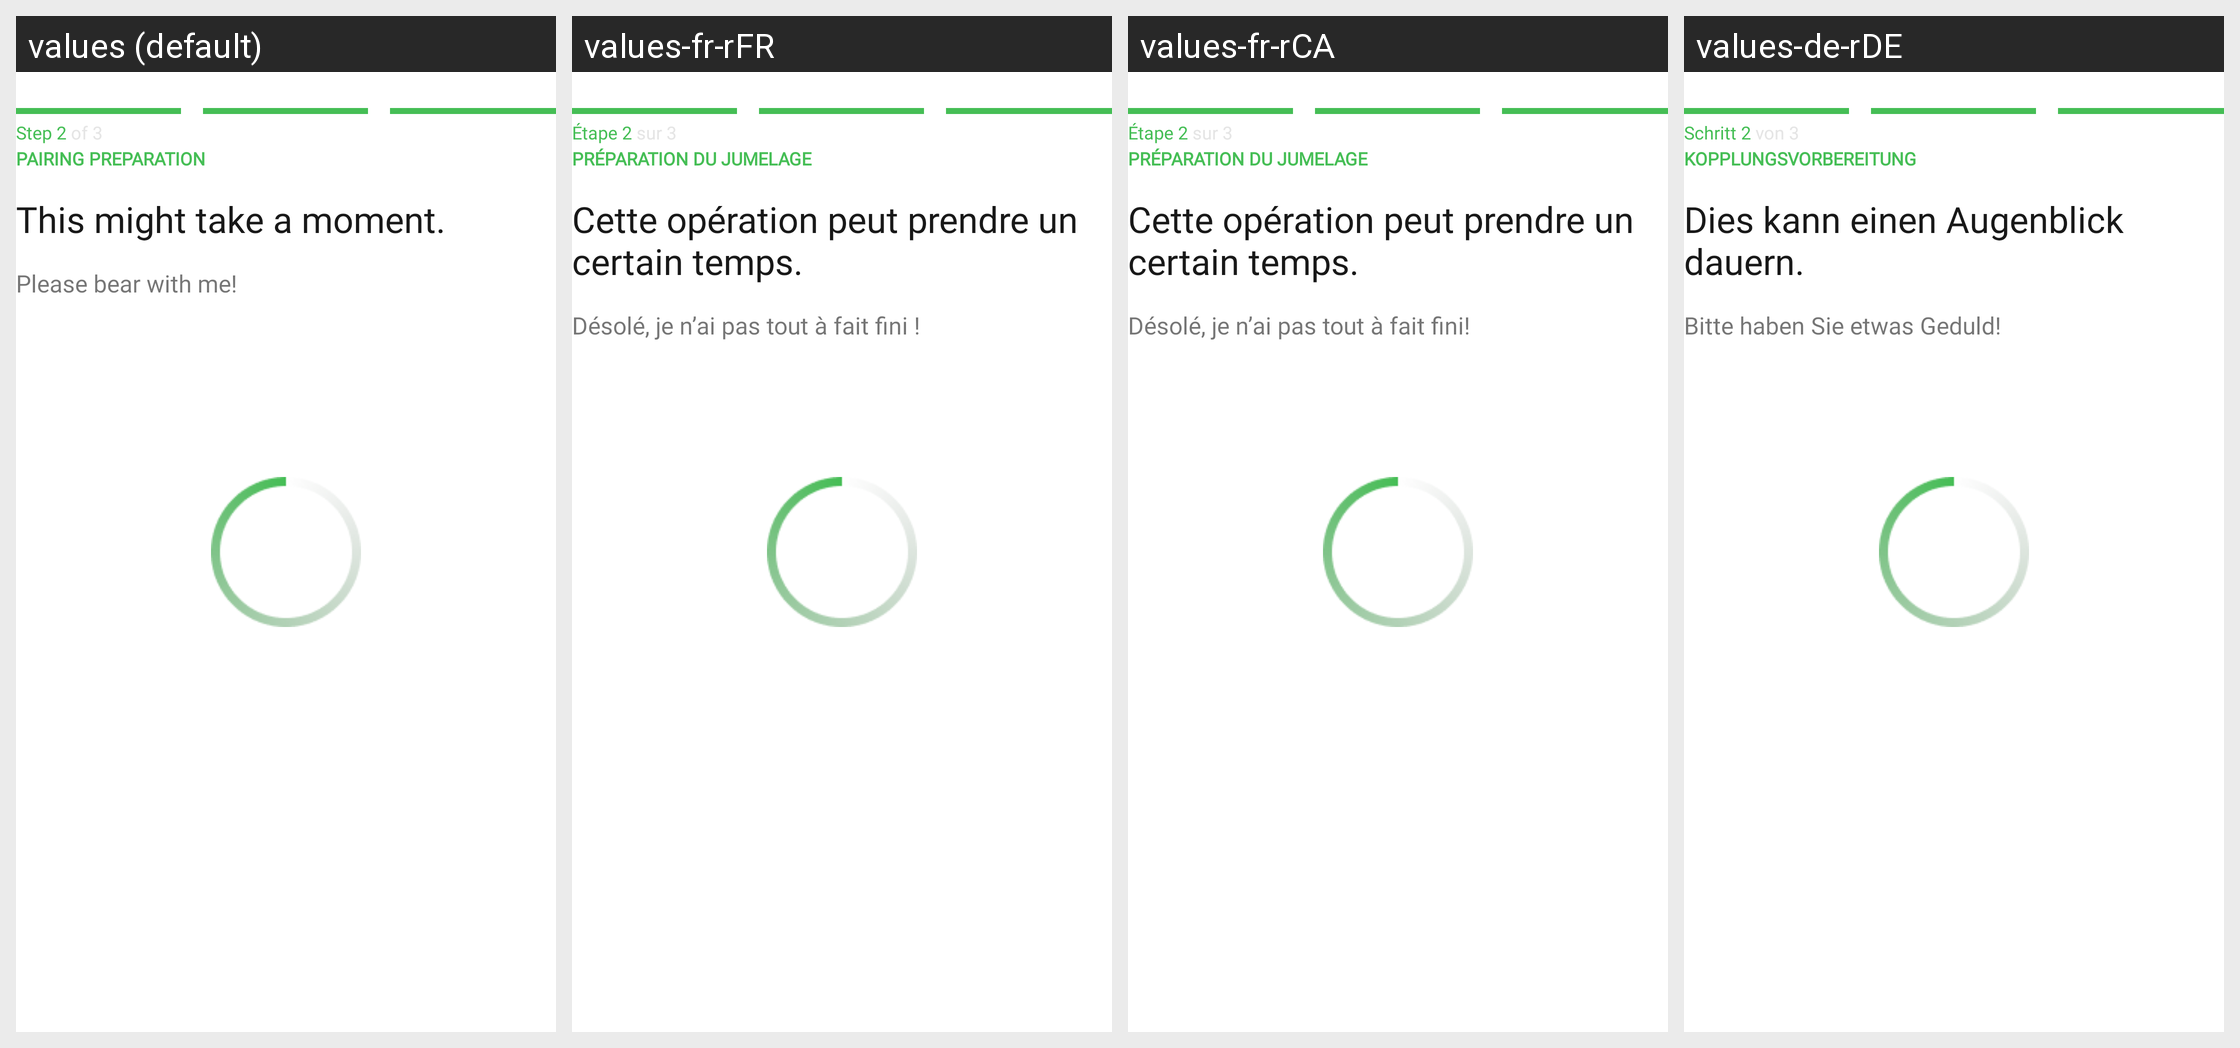

Strings drawn on this Android screen and how each of the app's shown locales translates them:
Android screen res/layout/fragment_bluetooth_find_devices.xml rendered under 4 locales, left to right: values (default), values-fr-rFR, values-fr-rCA, values-de-rDE. Device: Nexus 5 (rendered at 1080×1920; each locale shown at half size, 540×960, under a caption strip naming it); theme Theme.NinjaConnectedKitchen.
Other locales in the repository, not shown: values-da-rDK, values-en-rGB, values-es-rES, values-fi-rFI, values-it-rIT, values-nb-rNO, values-nl-rNL, values-pt-rPT, values-sv-rSE.
Strings drawn on this screen, with the default value and each locale's value (text and hints the layout hard-codes, and strings that could not be matched under every locale, appear in the picture but are not listed):

pairing_step_two
  values: Step 2 of 3
  values-fr-rFR: Étape 2 sur 3
  values-fr-rCA: Étape 2 sur 3
  values-de-rDE: Schritt 2 von 3

pairing_preparation
  values: PAIRING PREPARATION
  values-fr-rFR: PRÉPARATION DU JUMELAGE
  values-fr-rCA: PRÉPARATION DU JUMELAGE
  values-de-rDE: KOPPLUNGSVORBEREITUNG

might_take_a_moment
  values: This might take a moment.
  values-fr-rFR: Cette opération peut prendre un certain temps.
  values-fr-rCA: Cette opération peut prendre un certain temps.
  values-de-rDE: Dies kann einen Augenblick dauern.

bear_with_me
  values: Please bear with me!
  values-fr-rFR: Désolé, je n’ai pas tout à fait fini !
  values-fr-rCA: Désolé, je n’ai pas tout à fait fini!
  values-de-rDE: Bitte haben Sie etwas Geduld!
